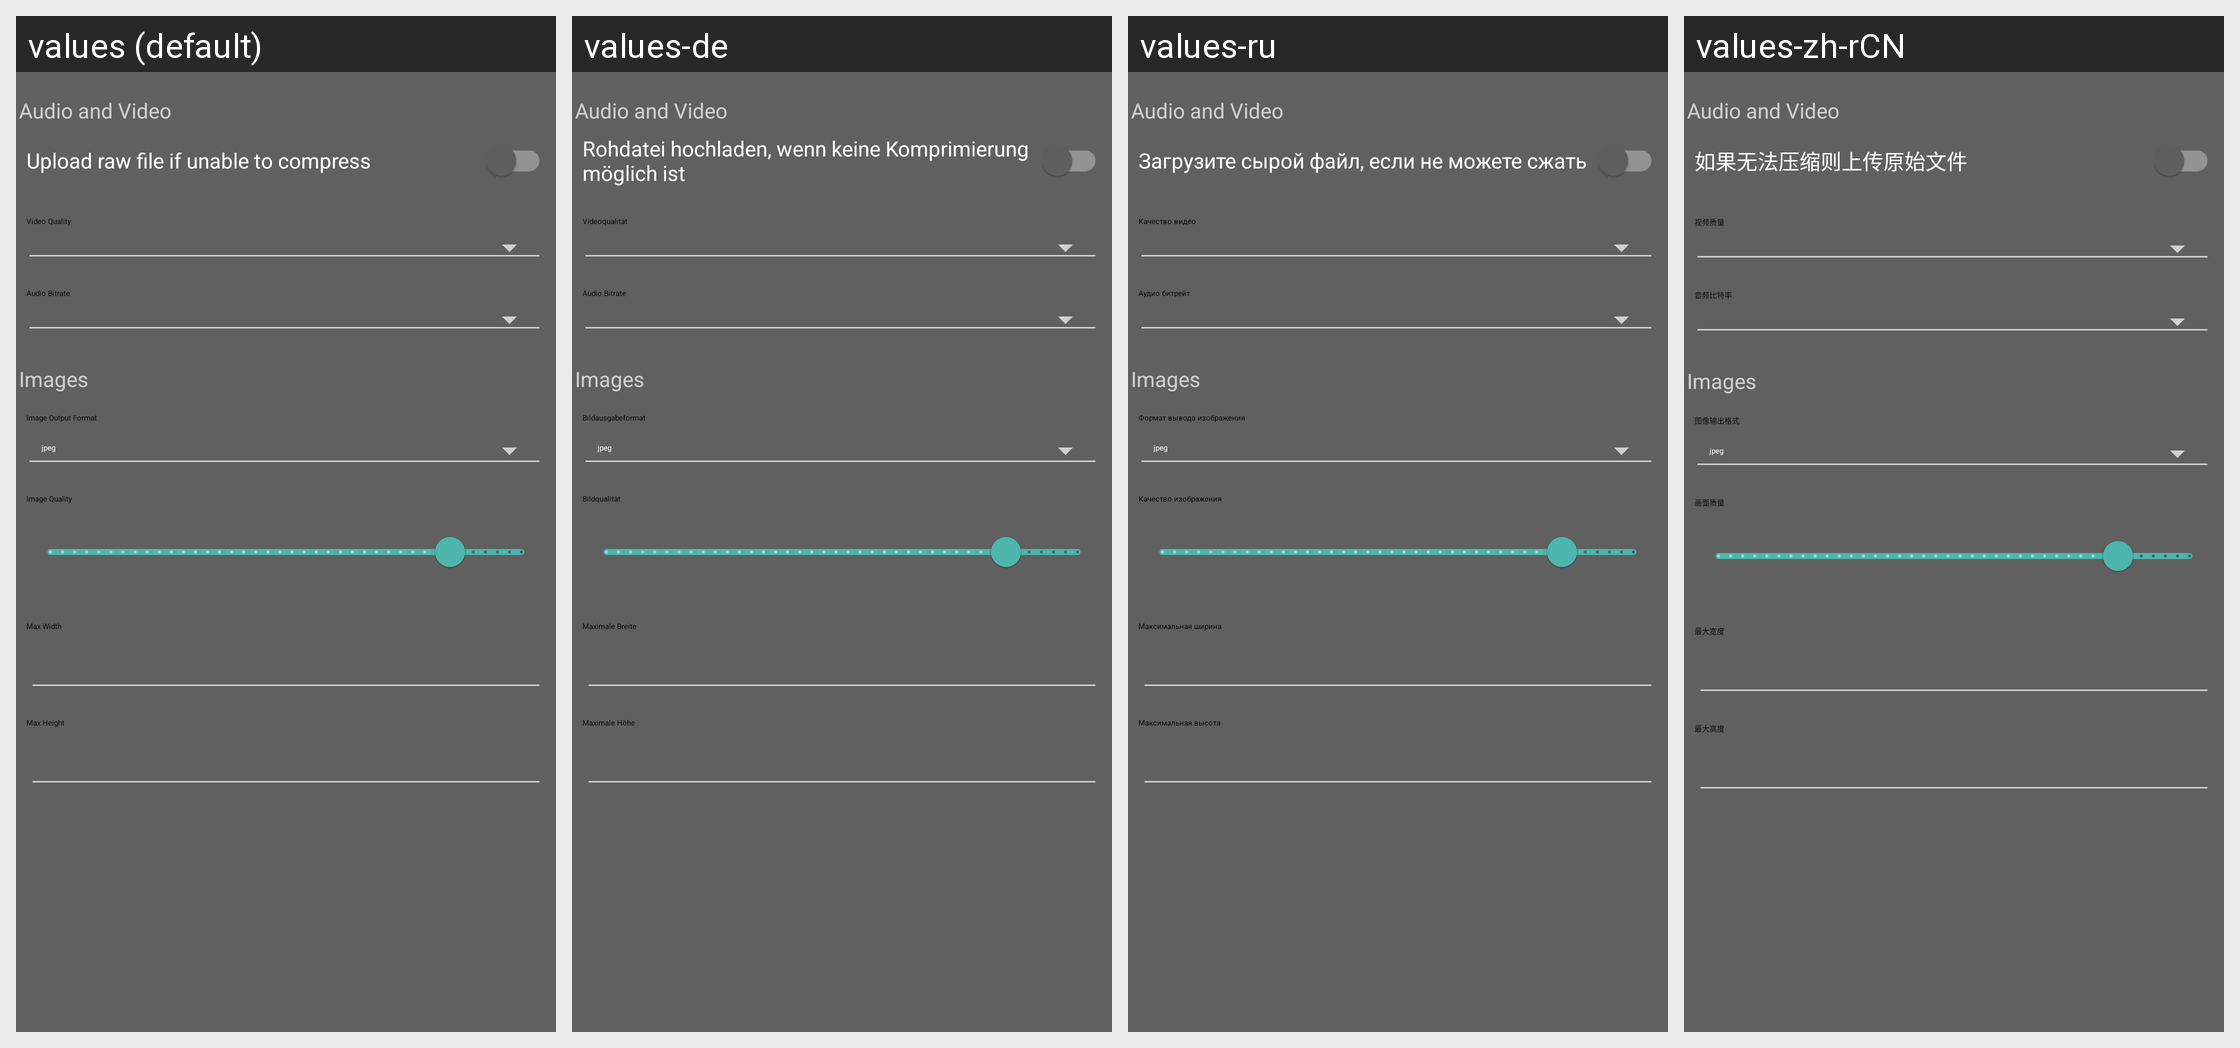

For this localized Android screen grid, give each drawn string resource with its value in every locale shown.
Android screen res/layout/layout_upload_compression_settings.xml rendered under 4 locales, left to right: values (default), values-de, values-ru, values-zh-rCN. Device: Nexus 5 (rendered at 1080×1920; each locale shown at half size, 540×960, under a caption strip naming it); theme Theme.App.
Other locales in the repository, not shown: values-es, values-fr, values-zh.
Strings drawn on this screen, with the default value and each locale's value (text and hints the layout hard-codes, and strings that could not be matched under every locale, appear in the picture but are not listed):

video_compression_settings
  values: Audio and Video
  values-de: Audio and Video  [not translated; the default value is used]
  values-ru: Audio and Video  [not translated; the default value is used]
  values-zh-rCN: Audio and Video  [not translated; the default value is used]

preference_data_upload_compress_videos_quality_title
  values: Video Quality
  values-de: Videoqualität
  values-ru: Качество видео
  values-zh-rCN: 视频质量

preference_data_upload_compress_videos_audio_bitrate_title
  values: Audio Bitrate
  values-de: Audio Bitrate
  values-ru: Аудио битрейт
  values-zh-rCN: 音频比特率

image_compression_settings
  values: Images
  values-de: Images  [not translated; the default value is used]
  values-ru: Images  [not translated; the default value is used]
  values-zh-rCN: Images  [not translated; the default value is used]

preference_data_upload_compress_images_output_format_title
  values: Image Output Format
  values-de: Bildausgabeformat
  values-ru: Формат вывода изображения
  values-zh-rCN: 图像输出格式

preference_data_upload_compress_images_quality_title
  values: Image Quality
  values-de: Bildqualität
  values-ru: Качество изображения
  values-zh-rCN: 画面质量

preference_data_upload_compress_images_max_width_title
  values: Max Width
  values-de: Maximale Breite
  values-ru: Максимальная ширина
  values-zh-rCN: 最大宽度

preference_data_upload_compress_images_max_height_title
  values: Max Height
  values-de: Maximale Höhe
  values-ru: Максимальная высота
  values-zh-rCN: 最大高度
